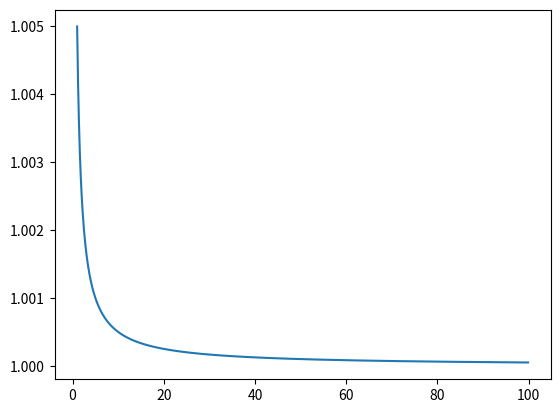

The matplotlib source for this figure:
import matplotlib.pyplot as plt
import math
import numpy as np

def ratio(a, b, offset):
    return (a + offset) / (b + offset)

a = 0.005
b = 0

x = np.arange(1, 100, 0.1)
y = [ratio(a, b, i) for i in x]

plt.plot(x, y)
plt.show()
